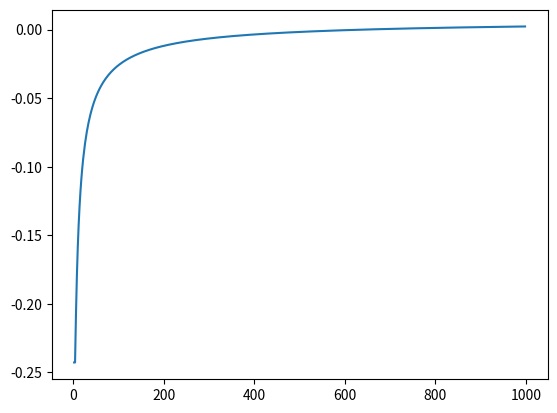

This figure's Python source:
import math

import matplotlib.pyplot as plt

ys = []
for x in range(2, 1000, 2):
    ys.append(math.log((2**x)/(math.sqrt(x) * (1.99**x)), 2)/x)
    if len(ys) > 1 and ys[-2] > 0.0007:
        assert(ys[-1] > 0.0007)

plt.plot(range(2, 1000, 2), ys)
plt.show()
